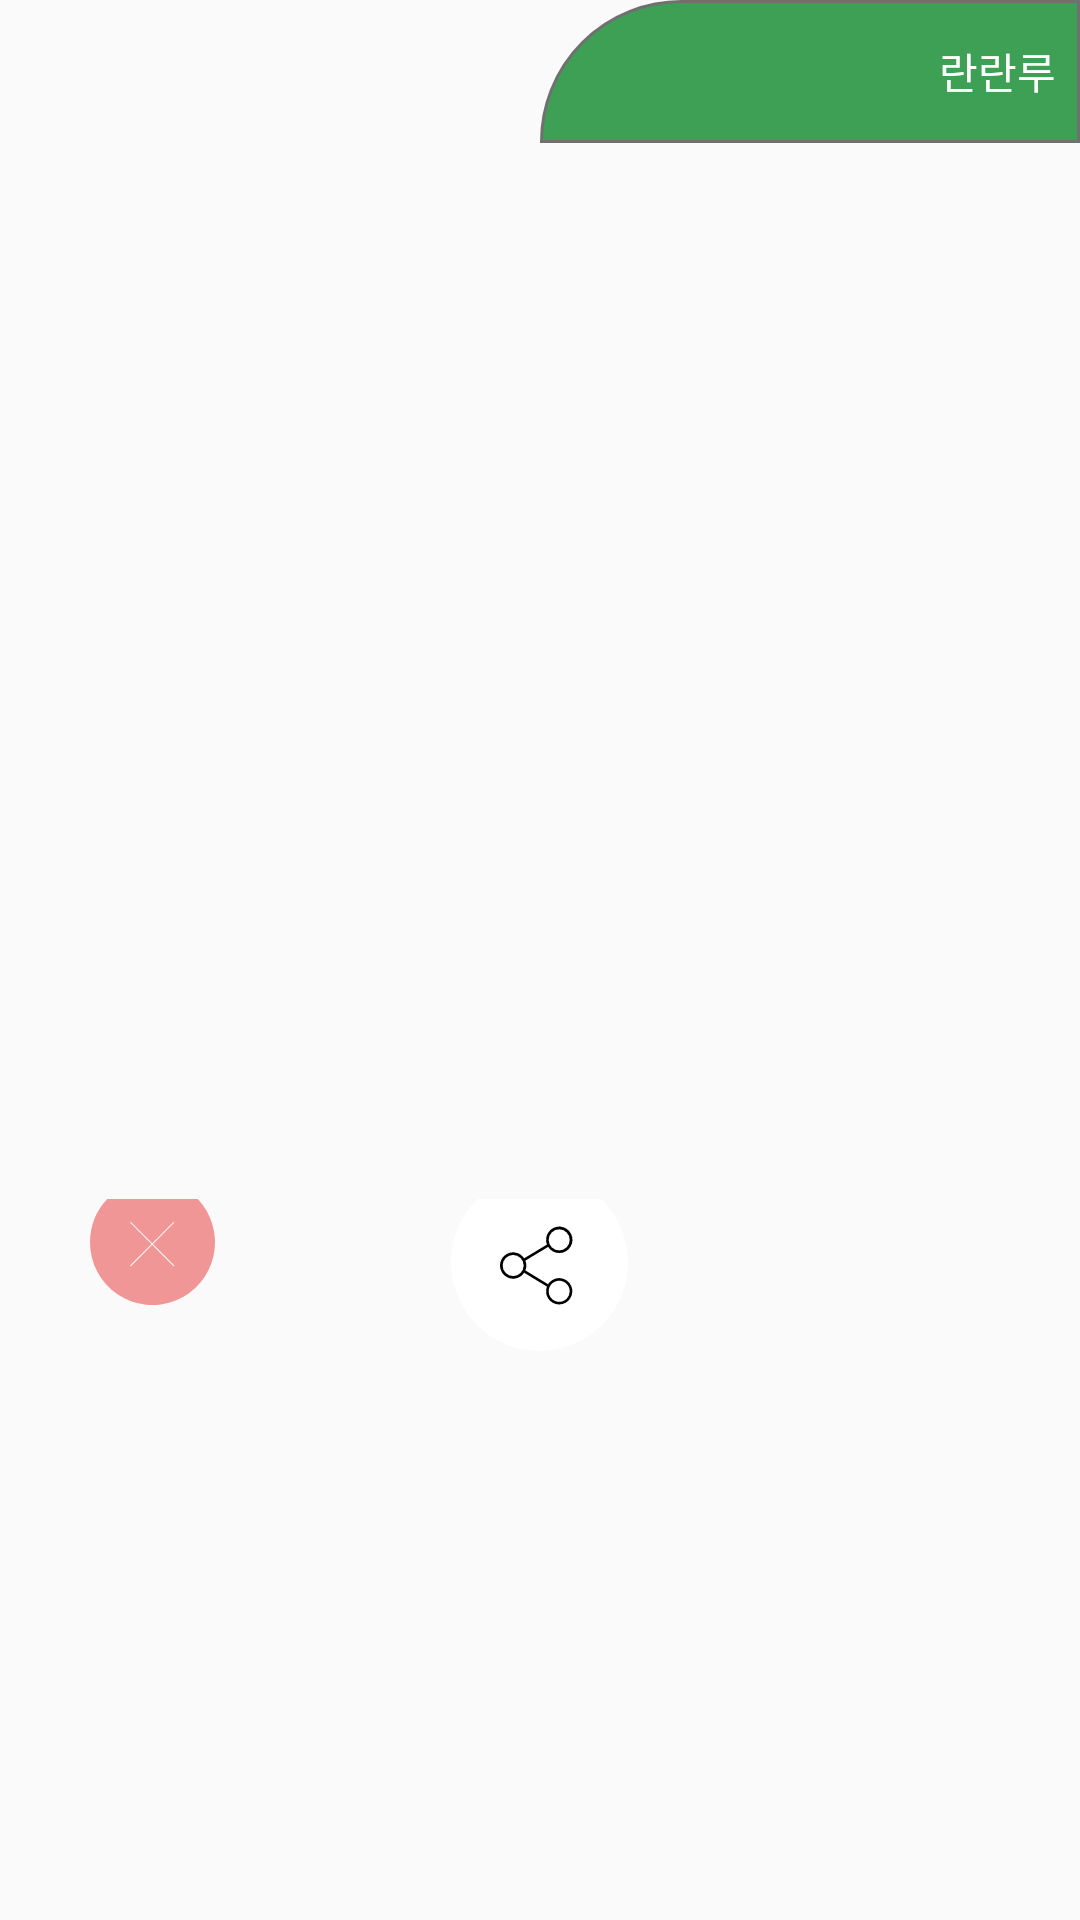

Produce the Android XML layout that renders to this screen, including the resource entries it uses.
<!-- AndroidManifest.xml: application theme PlowerAppTheme -->
<!-- res/layout/dialogfragment.xml -->
<?xml version="1.0" encoding="utf-8"?>
<RelativeLayout xmlns:android="http://schemas.android.com/apk/res/android"
    android:orientation="vertical" android:layout_width="match_parent"
    android:layout_height="wrap_content"
    android:background="#00ffffff"
    >
    <LinearLayout
        android:background="#00ffffff"
        android:layout_width="match_parent"
        android:layout_height="wrap_content"
        android:orientation="horizontal"
        android:id="@+id/greenbox"
        android:weightSum="2">
        <ImageView
            android:layout_width="0dp"
            android:layout_height="wrap_content"
            android:layout_weight="1"/>
        <FrameLayout
            android:layout_weight="1"
            android:layout_width="0dp"
            android:layout_height="47.6dp"
            android:layout_gravity="right"
            >

            <ImageView
                android:layout_width="match_parent"
                android:layout_height="47.6dp"
                android:src="@drawable/greenbox"
                />

            <TextView
                android:id="@+id/dialog_time"
                android:layout_width="match_parent"
                android:layout_height="match_parent"
                android:layout_marginRight="8dp"
                android:textColor="#fff"
                android:gravity="center_vertical|right"
                android:fontFamily="@font/noto_regular"
                android:text="란란루"
                />

        </FrameLayout>

    </LinearLayout>



    <ImageView
        android:layout_below="@+id/greenbox"

        android:scaleType="fitXY"
        android:id="@+id/dailog_img"
        android:layout_width="match_parent"
        android:layout_height="352dp"/>

    <FrameLayout
        android:orientation="horizontal"
        android:layout_below="@+id/dailog_img"
        android:layout_width="match_parent"
        android:layout_height="wrap_content"
        >

        <ImageView
            android:id="@+id/dailog_delete"
            android:layout_marginLeft="9.9dp"
            android:layout_width="wrap_content"
            android:layout_height="wrap_content"
            android:paddingLeft="20dp"
            android:layout_gravity="left|top"
            android:src="@drawable/delete_button"/>
        <ImageView
            android:id="@+id/dialog_share"
            android:layout_width="wrap_content"
            android:layout_height="wrap_content"
            android:layout_gravity="center_horizontal|top"
            android:src="@drawable/share_button"/>
    </FrameLayout>

</RelativeLayout>
<!-- resources referenced by this layout -->
<resources>
  <!-- drawable delete_button (drawable) -->
  <vector xmlns:android="http://schemas.android.com/apk/res/android"
      android:width="41.7dp"
      android:height="35.2dp"
      android:viewportWidth="125"
      android:viewportHeight="105.672">
    <group>
      <clip-path android:pathData="M0,0h125v105.672H0z M 0,0"/>
      <path
          android:pathData="M107.764,0.072A62.5,62.5 0,1 1,0 43.172a63.22,63.22 0,0 1,17.315 -43.172z"
          android:fillColor="#f19696"/>
      <path
          android:fillColor="#FF000000"
          android:strokeWidth="1"
          android:pathData="M40.5,23.172l43.434,43.434"
          android:strokeColor="#fff"/>
      <path
          android:fillColor="#FF000000"
          android:strokeWidth="1"
          android:pathData="M83.934,23.172L40.5,66.606"
          android:strokeColor="#fff"/>
    </group>
  </vector>
  <!-- drawable greenbox (drawable) -->
  <?xml version="1.0" encoding="utf-8"?>
  <shape xmlns:android="http://schemas.android.com/apk/res/android"
      android:shape="rectangle"
  
  
      >
      <solid android:color="#3ea055"/>
      <stroke android:width="1dp" android:color="#707070"/>
      <corners android:topLeftRadius="150dp"/>
      <padding android:left="0dip" android:top="0dip" android:right="0dip" android:bottom="0dip"/>
  
  </shape>
  <!-- drawable share_button (drawable) -->
  <vector xmlns:android="http://schemas.android.com/apk/res/android"
      android:width="59dp"
      android:height="50.5dp"
      android:viewportWidth="177"
      android:viewportHeight="151.609">
    <group>
      <clip-path android:pathData="M0,0h177v151.609H0z M 0,0"/>
      <path
          android:pathData="M150.565,0.02A88.5,88.5 0,1 1,0 63.109a86.227,86.227 0,0 1,26.8 -63.109z"
          android:fillColor="#fff"/>
      <path
          android:fillColor="#FF000000"
          android:pathData="M98.887,82.756a13.334,13.334 0,0 0,-1.8 2.248L74.364,71.209a13.006,13.006 0,0 0,0 -9.714L97.103,47.803a13.221,13.221 0,1 0,-1.186 -2.357L73.149,59.155a13.153,13.153 0,1 0,0 14.391L95.903,87.361a13.142,13.142 0,1 0,2.98 -4.6zM108.187,30.24a10.522,10.522 0,1 1,-10.522 10.521A10.534,10.534 0,0 1,108.187 30.239zM62.154,76.873a10.522,10.522 0,1 1,10.522 -10.522,10.534 10.534,0 0,1 -10.522,10.522zM115.626,99.496a10.521,10.521 0,1 1,3.083 -7.44,10.533 10.533,0 0,1 -3.083,7.44z"/>
    </group>
  </vector>
  <style name="PlowerAppTheme" parent="Theme.AppCompat.Light.NoActionBar">
          
          <item name="colorPrimary">@color/colorPrimary</item>
          <item name="colorPrimaryDark">@color/colorPrimaryDark</item>
          <item name="colorAccent">@color/colorAccent</item>
          <item name="windowNoTitle">true</item>
          <item name="android:windowDisablePreview">true</item>
          <item name="android:windowDrawsSystemBarBackgrounds">true</item>
          <item name="android:statusBarColor">@color/background_status_bar_transparent</item>
          <item name="android:windowTranslucentStatus">true</item>
      </style>
  <color name="colorPrimary">#ee9c48</color>
  <color name="colorPrimaryDark">#f56e47</color>
  <color name="colorAccent">#f56e47</color>
  <color name="background_status_bar_transparent">#00000000</color>
</resources>
